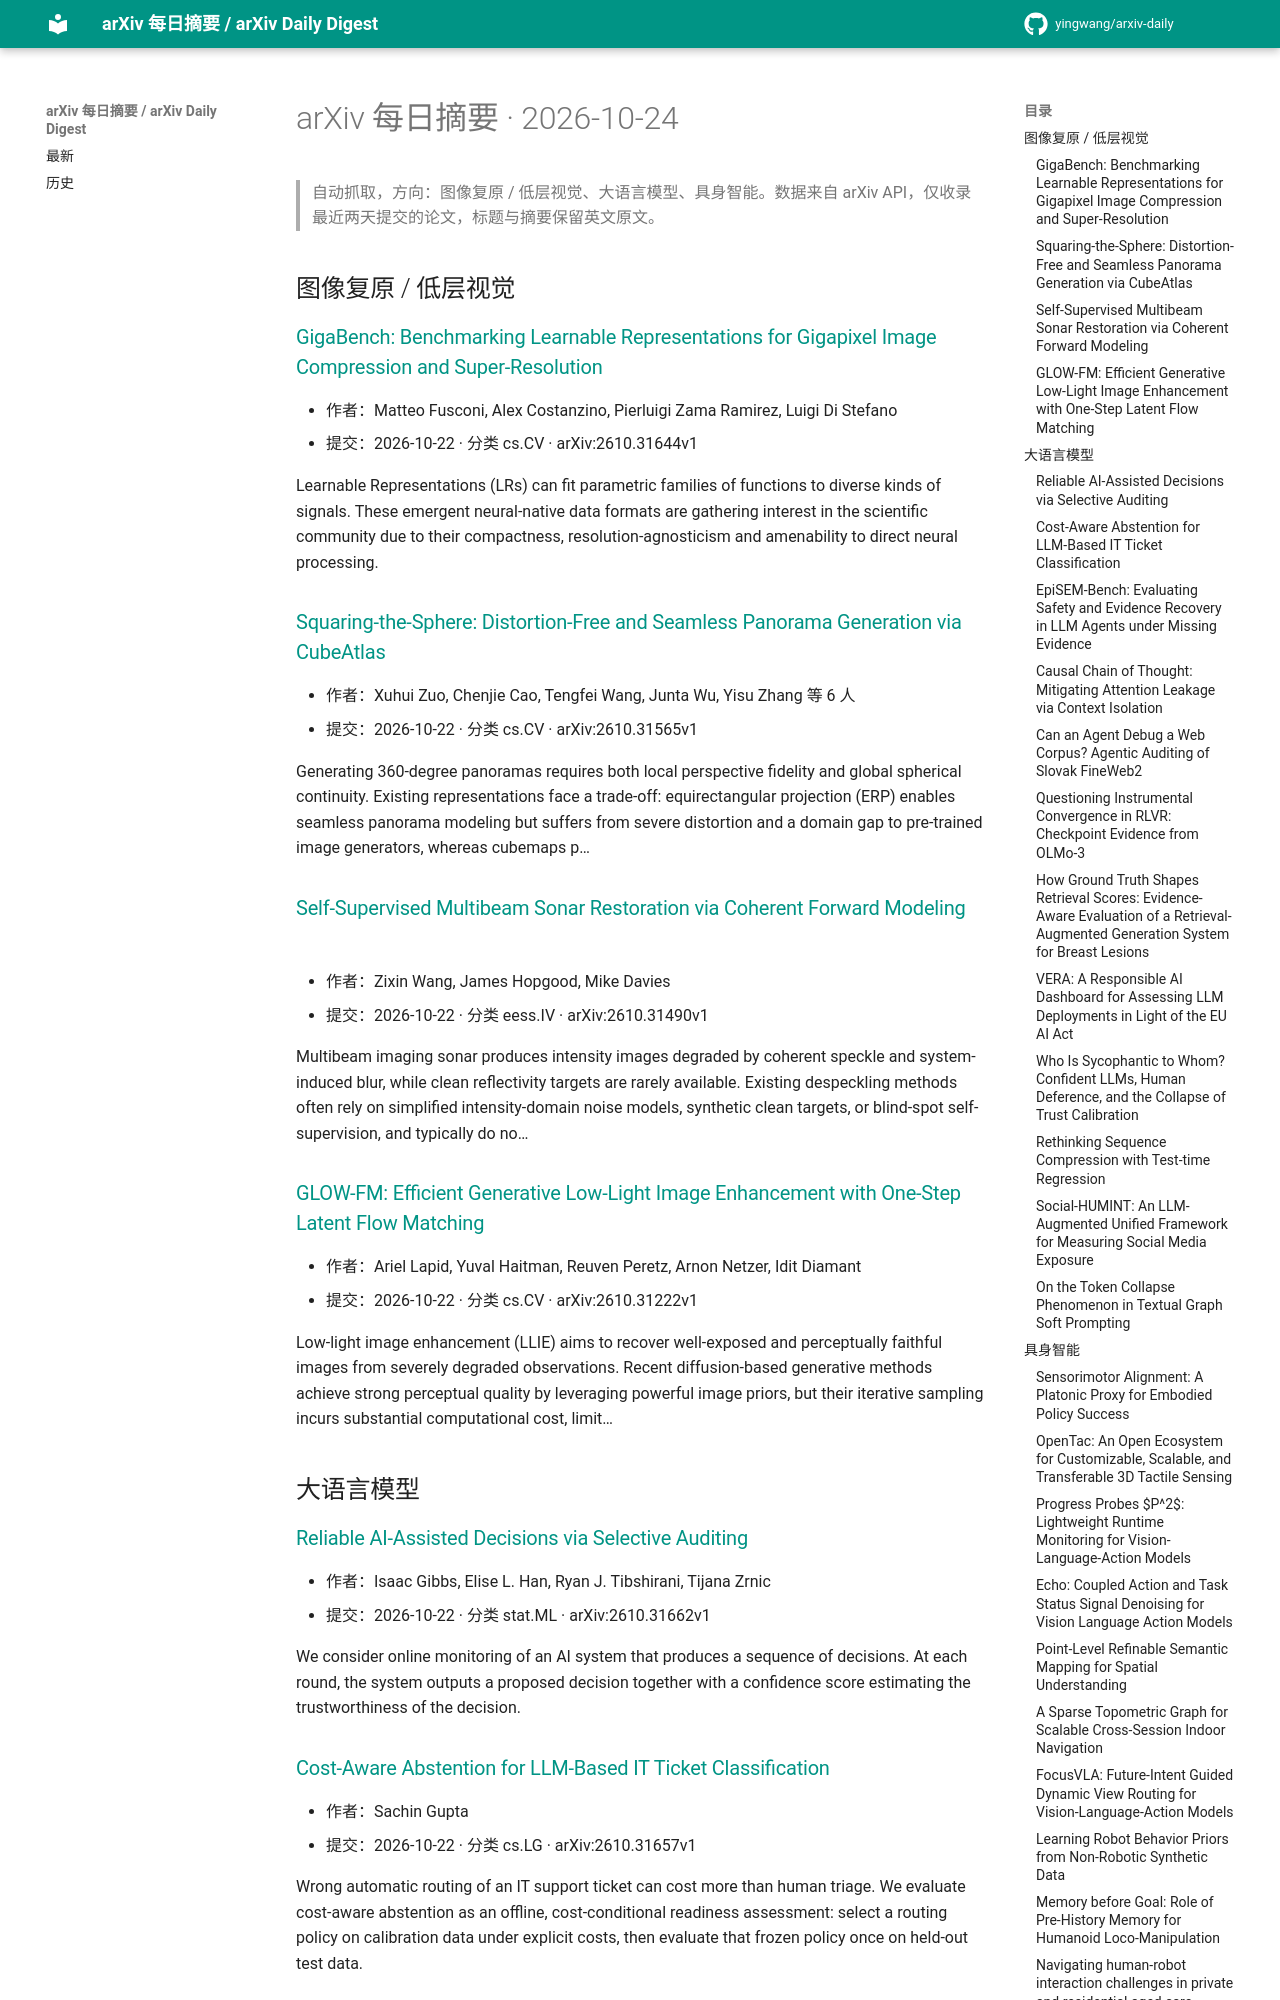

repository: yingwang/arxiv-daily · page: digests/2026-10-24/index.html · generator: mkdocs

# arXiv 每日摘要 · 2026-10-24

> 自动抓取，方向：图像复原 / 低层视觉、大语言模型、具身智能。数据来自 arXiv API，仅收录最近两天提交的论文，标题与摘要保留英文原文。

## 图像复原 / 低层视觉

### [GigaBench: Benchmarking Learnable Representations for Gigapixel Image Compression and Super-Resolution](http://arxiv.org/abs/2610.31644v1)

- 作者：Matteo Fusconi, Alex Costanzino, Pierluigi Zama Ramirez, Luigi Di Stefano
- 提交：2026-10-22 · 分类 cs.CV · arXiv:2610.31644v1

Learnable Representations (LRs) can fit parametric families of functions to diverse kinds of signals. These emergent neural-native data formats are gathering interest in the scientific community due to their compactness, resolution-agnosticism and amenability to direct neural processing.

### [Squaring-the-Sphere: Distortion-Free and Seamless Panorama Generation via CubeAtlas](http://arxiv.org/abs/2610.31565v1)

- 作者：Xuhui Zuo, Chenjie Cao, Tengfei Wang, Junta Wu, Yisu Zhang 等 6 人
- 提交：2026-10-22 · 分类 cs.CV · arXiv:2610.31565v1

Generating 360-degree panoramas requires both local perspective fidelity and global spherical continuity. Existing representations face a trade-off: equirectangular projection (ERP) enables seamless panorama modeling but suffers from severe distortion and a domain gap to pre-trained image generators, whereas cubemaps p…

### [Self-Supervised Multibeam Sonar Restoration via Coherent Forward Modeling](http://arxiv.org/abs/2610.31490v1)

- 作者：Zixin Wang, James Hopgood, Mike Davies
- 提交：2026-10-22 · 分类 eess.IV · arXiv:2610.31490v1

Multibeam imaging sonar produces intensity images degraded by coherent speckle and system-induced blur, while clean reflectivity targets are rarely available. Existing despeckling methods often rely on simplified intensity-domain noise models, synthetic clean targets, or blind-spot self-supervision, and typically do no…

### [GLOW-FM: Efficient Generative Low-Light Image Enhancement with One-Step Latent Flow Matching](http://arxiv.org/abs/2610.31222v1)

- 作者：Ariel Lapid, Yuval Haitman, Reuven Peretz, Arnon Netzer, Idit Diamant
- 提交：2026-10-22 · 分类 cs.CV · arXiv:2610.31222v1

Low-light image enhancement (LLIE) aims to recover well-exposed and perceptually faithful images from severely degraded observations. Recent diffusion-based generative methods achieve strong perceptual quality by leveraging powerful image priors, but their iterative sampling incurs substantial computational cost, limit…

## 大语言模型

### [Reliable AI-Assisted Decisions via Selective Auditing](http://arxiv.org/abs/2610.31662v1)

- 作者：Isaac Gibbs, Elise L. Han, Ryan J. Tibshirani, Tijana Zrnic
- 提交：2026-10-22 · 分类 stat.ML · arXiv:2610.31662v1

We consider online monitoring of an AI system that produces a sequence of decisions. At each round, the system outputs a proposed decision together with a confidence score estimating the trustworthiness of the decision.

### [Cost-Aware Abstention for LLM-Based IT Ticket Classification](http://arxiv.org/abs/2610.31657v1)

- 作者：Sachin Gupta
- 提交：2026-10-22 · 分类 cs.LG · arXiv:2610.31657v1

Wrong automatic routing of an IT support ticket can cost more than human triage. We evaluate cost-aware abstention as an offline, cost-conditional readiness assessment: select a routing policy on calibration data under explicit costs, then evaluate that frozen policy once on held-out test data.
